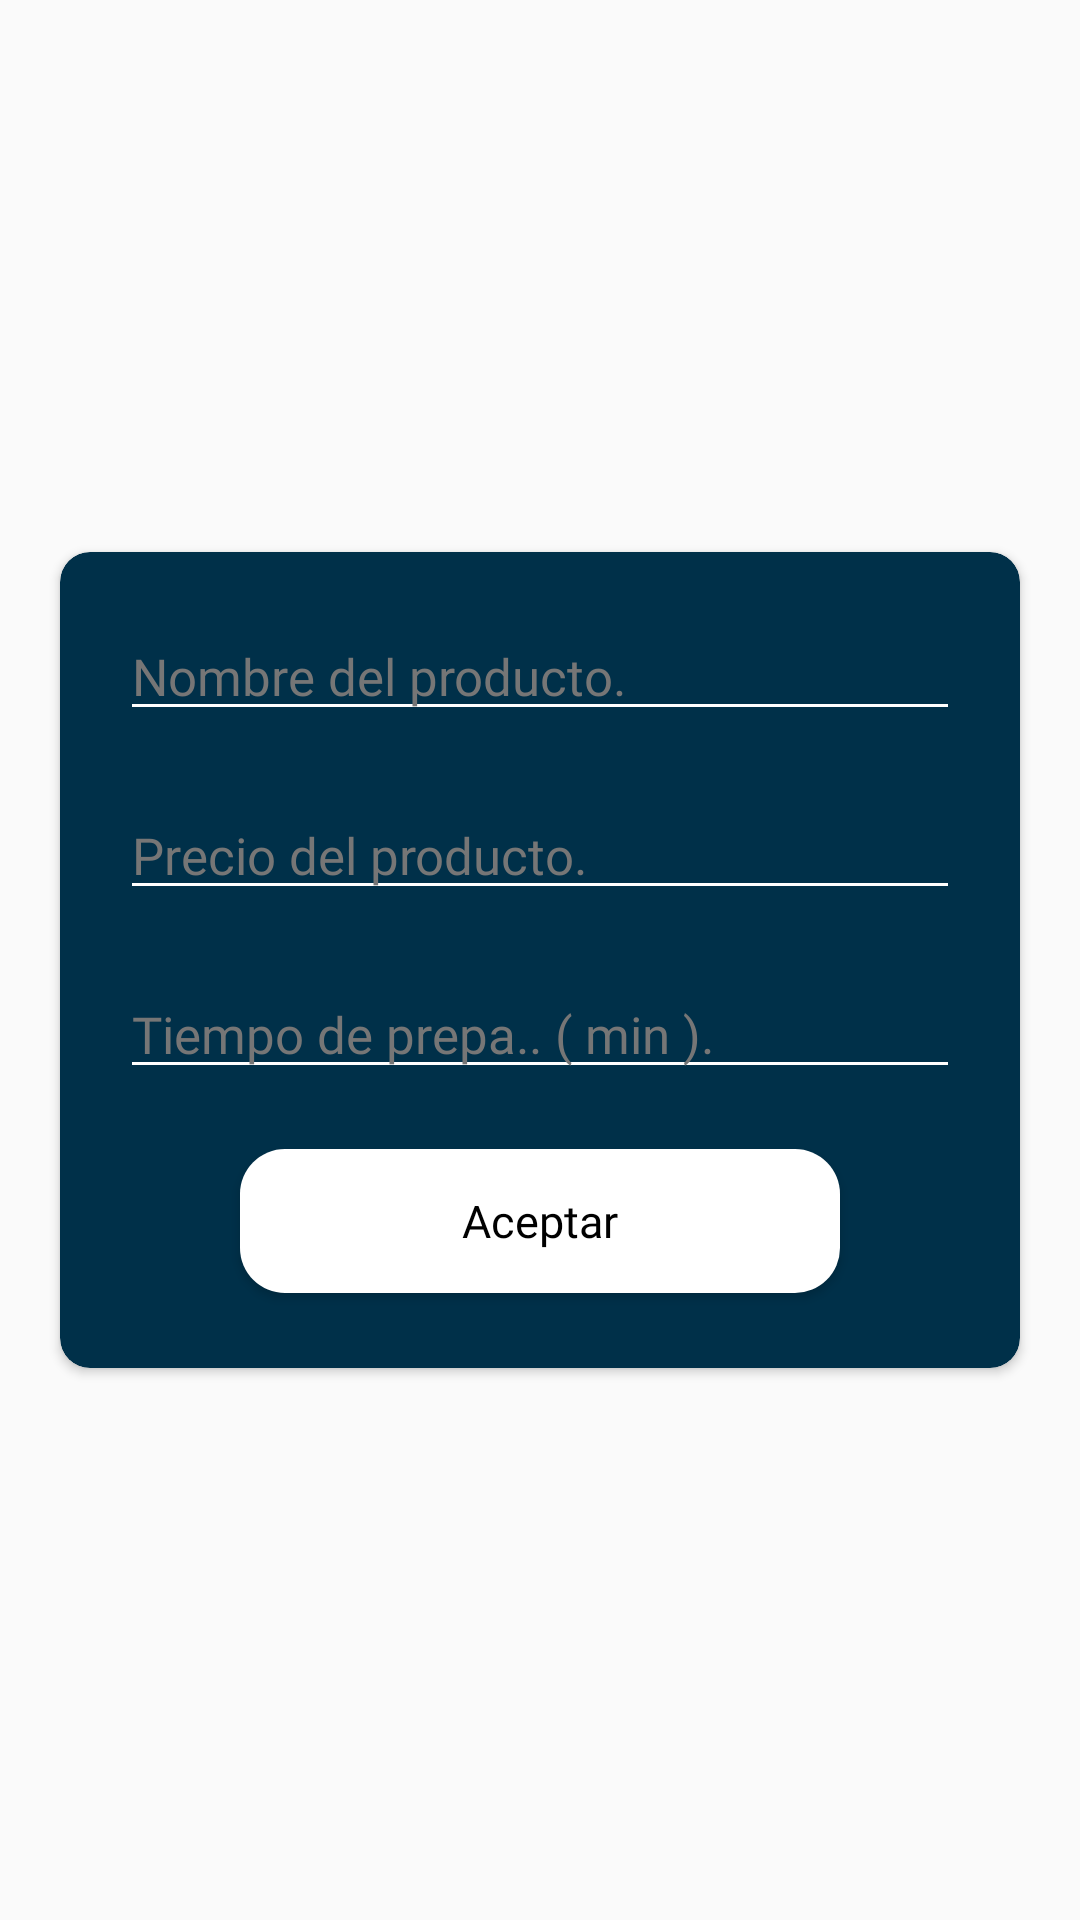

Layout XML and referenced resources for this Android screen:
<!-- AndroidManifest.xml: application theme AppTheme -->
<!-- res/layout/administrator_product_insert_activity.xml -->
<?xml version="1.0" encoding="utf-8"?>
<RelativeLayout xmlns:android="http://schemas.android.com/apk/res/android"
    xmlns:app="http://schemas.android.com/apk/res-auto"
    android:orientation="vertical"
    android:layout_width="match_parent"
    android:layout_height="match_parent"
    android:layout_marginLeft="5dp"
    android:layout_marginRight="5dp"
    android:gravity="center">

    <androidx.cardview.widget.CardView
        android:layout_width="match_parent"
        android:layout_height="wrap_content"
        android:layout_marginLeft="20dp"
        android:layout_marginRight="20dp"
        app:cardCornerRadius="10dp"
        app:cardBackgroundColor="@color/colorBasic"
        android:layout_alignParentTop="true"
        android:layout_alignParentLeft="true"
        android:layout_alignParentStart="true">

        <LinearLayout
            android:layout_width="match_parent"
            android:layout_height="wrap_content"
            android:orientation="vertical">

            <EditText
                android:id="@+id/txtInsertProductName"
                android:layout_width="match_parent"
                android:layout_height="wrap_content"
                android:layout_marginLeft="20dp"
                android:layout_marginTop="20dp"
                android:layout_marginRight="20dp"
                android:fontFamily="@font/open_sans"
                android:hint="Nombre del producto."
                android:inputType="text"
                android:maxLength="60"
                android:textColor="@color/colorWhite"
                android:theme="@style/TextField"
                android:textColorHint="@color/colorHint"
                android:textSize="17dp" />

            <EditText
                android:id="@+id/txtInsertProductPrice"
                android:layout_width="match_parent"
                android:layout_height="wrap_content"
                android:layout_marginLeft="20dp"
                android:layout_marginTop="20dp"
                android:layout_marginRight="20dp"
                android:fontFamily="@font/open_sans"
                android:hint="@string/fieldProductPrice"
                android:inputType="number"
                android:maxLength="8"
                android:textColor="@color/colorWhite"
                android:theme="@style/TextField"
                android:textColorHint="@color/colorHint"
                android:textSize="17dp" />

            <EditText
                android:id="@+id/txtInsertProductTimePreparation"
                android:layout_width="match_parent"
                android:layout_height="wrap_content"
                android:layout_marginLeft="20dp"
                android:layout_marginTop="20dp"
                android:layout_marginRight="20dp"
                android:fontFamily="@font/open_sans"
                android:hint="@string/fieldProductTimePreparation"
                android:inputType="number"
                android:maxLength="3"
                android:textColor="@color/colorWhite"
                android:theme="@style/TextField"
                android:textColorHint="@color/colorHint"
                android:textSize="17dp" />

            <Button
                android:id="@+id/btnInsertProduct"
                android:layout_width="200dp"
                android:layout_height="wrap_content"
                android:layout_marginTop="20dp"
                android:text="@string/acept"
                android:fontFamily="@font/poppins"
                android:textSize="15dp"
                android:textColor="@color/colorBlack"
                android:background="@drawable/button_style"
                android:layout_marginBottom="25dp"
                android:textAppearance="@style/TextAppearance.AppCompat.Body1"
                android:layout_gravity="center" />

        </LinearLayout>

    </androidx.cardview.widget.CardView>

</RelativeLayout>
<!-- resources referenced by this layout -->
<resources>
  <color name="colorBasic">#003049</color>
  <color name="colorBlack">#000000</color>
  <color name="colorHint">#767676</color>
  <color name="colorWhite">#ffffff</color>
  <!-- drawable button_style (drawable) -->
  <?xml version="1.0" encoding="utf-8"?>
  <shape xmlns:android="http://schemas.android.com/apk/res/android"
      xmlns:tools="http://schemas.android.com/tools"
      android:shape="rectangle"
      tools:ignore="MissingDefaultResource">
  
      <solid android:color="@color/colorWhite"/>
      <corners android:radius="15dp"/>
  
  </shape>
  <string name="acept">Aceptar</string>
  <string name="fieldProductPrice">Precio del producto.</string>
  <string name="fieldProductTimePreparation">Tiempo de prepa.. ( min ).</string>
  <style name="TextField" parent="Theme.AppCompat.Light">
          <item name="colorControlNormal">@color/colorWhite</item>
          <item name="colorControlActivated">@color/colorAccent</item>
          <item name="android:textColorHighlight">@color/colorWhite</item>
      </style>
  <style name="AppTheme" parent="Theme.AppCompat.Light.NoActionBar">
          
          <item name="colorPrimary">@color/colorPrimary</item>
          <item name="colorPrimaryDark">@color/colorPrimaryDark</item>
          <item name="colorAccent">@color/colorAccent</item>
      </style>
  <color name="colorAccent">#03DAC5</color>
  <color name="colorPrimary">#003049</color>-
  <color name="colorPrimaryDark">#003049</color>
</resources>
